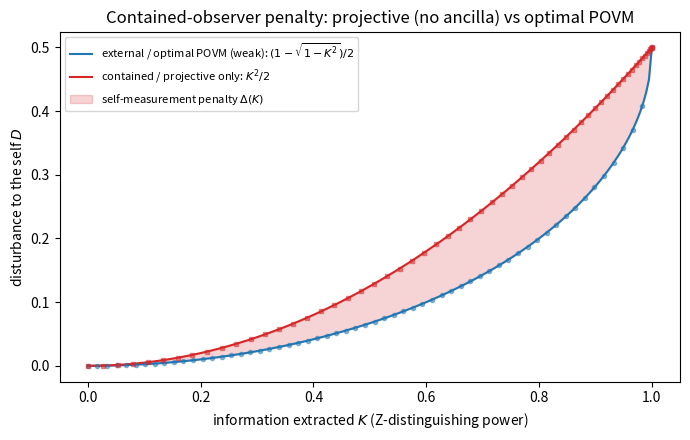

Generate this figure with matplotlib:
"""Theory: the contained-observer info-disturbance penalty, proven and computed.

A general measurement is a POVM; by Naimark's theorem a POVM requires an ancilla. A contained observer
(no fresh ancilla) is restricted to PROJECTIVE measurements of its own qubits. We compute, for extracting
Z-information K from a |+> qubit, the disturbance of (a) the optimal POVM / weak measurement (external,
dilation-allowed) and (b) the best projective measurement (contained, no dilation), and show the gap is
strictly positive for all partial information.

Result (verified numerically below):  D_external(K) = (1 - sqrt(1-K^2))/2     [optimal POVM / weak]
                                       D_contained(K) = K^2 / 2                [best projective]
The penalty Delta(K) = D_contained - D_external > 0 for 0<K<1, zero at K=0 and K=1 (where projective
Z is optimal). This is the operational, dilation-free form of Breuer's contained-observer limit.
"""

import logging
import sys

import matplotlib

matplotlib.use("Agg")
import matplotlib.pyplot as plt
import numpy as np

logging.basicConfig(level=logging.INFO, format="%(message)s", stream=sys.stdout)
log = logging.getLogger("qtheory")

PLUS = np.array([1.0, 1.0]) / np.sqrt(2)
RHO = np.outer(PLUS, PLUS)
K0 = np.array([1.0, 0.0])
K1 = np.array([0.0, 1.0])


def fid(r):
    return float((PLUS @ r @ PLUS).real)


def weak(eps):
    """Optimal weak Z-measurement (square-root Kraus of POVM E_pm=(I ± eps Z)/2). Needs an ancilla."""
    a, b = np.sqrt((1 + eps) / 2), np.sqrt((1 - eps) / 2)
    Mp, Mm = np.diag([a, b]), np.diag([b, a])
    K = abs((1 + eps) / 2 - (1 - eps) / 2)  # Z-distinguishing power
    r2 = Mp @ RHO @ Mp.conj().T + Mm @ RHO @ Mm.conj().T
    return K, 1 - fid(r2)


def proj(beta):
    """Best projective measurement: read in a basis tilted by beta from Z toward X. No ancilla."""
    mp = np.array([np.cos(beta / 2), np.sin(beta / 2)])
    mm = np.array([-np.sin(beta / 2), np.cos(beta / 2)])
    Pp, Pm = np.outer(mp, mp), np.outer(mm, mm)
    K = abs(K0 @ Pp @ K0 - K1 @ Pp @ K1)
    r2 = Pp @ RHO @ Pp + Pm @ RHO @ Pm
    return K, 1 - fid(r2)


def main():
    ws = [weak(e) for e in np.linspace(0, 1, 60)]
    ps = [proj(b) for b in np.linspace(0, np.pi / 2, 60)]
    Kw, Dw = np.array(ws).T
    Kp, Dp = np.array(ps).T

    # verify the closed forms
    err_w = max(abs(D - (1 - np.sqrt(1 - K**2)) / 2) for K, D in ws)
    err_p = max(abs(D - K**2 / 2) for K, D in ps)
    log.info(f"closed-form check: external |D-(1-sqrt(1-K^2))/2| max = {err_w:.2e}")
    log.info(f"closed-form check: contained |D-K^2/2| max          = {err_p:.2e}")

    Kgrid = np.linspace(0, 1, 200)
    Dext = (1 - np.sqrt(1 - Kgrid**2)) / 2
    Dint = Kgrid**2 / 2
    delta = Dint - Dext
    kmax = Kgrid[int(np.argmax(delta))]
    log.info(
        f"penalty Delta(K) > 0 for all 0<K<1: min over interior = {delta[1:-1].min():.4f}"
    )
    log.info(f"max penalty Delta = {delta.max():.4f} at K = {kmax:.3f}")
    log.info(
        f"at K=0.5: external D={(1 - np.sqrt(1 - 0.25)) / 2:.4f}  contained D={0.25 / 2:.4f}  "
        f"Delta={0.25 / 2 - (1 - np.sqrt(0.75)) / 2:.4f}"
    )

    fig, ax = plt.subplots(figsize=(7, 4.5))
    ax.plot(
        Kgrid,
        Dext,
        label="external / optimal POVM (weak): $(1-\\sqrt{1-K^2})/2$",
        color="C0",
    )
    ax.plot(Kgrid, Dint, label="contained / projective only: $K^2/2$", color="C3")
    ax.fill_between(
        Kgrid,
        Dext,
        Dint,
        alpha=0.2,
        color="C3",
        label="self-measurement penalty $\\Delta(K)$",
    )
    ax.plot(Kw, Dw, "o", ms=3, color="C0", alpha=0.5)
    ax.plot(Kp, Dp, "s", ms=3, color="C3", alpha=0.5)
    ax.set_xlabel("information extracted $K$ (Z-distinguishing power)")
    ax.set_ylabel("disturbance to the self $D$")
    ax.set_title("Contained-observer penalty: projective (no ancilla) vs optimal POVM")
    ax.legend(fontsize=8, loc="upper left")
    fig.tight_layout()
    fig.savefig("fig4_quantum_penalty.png", dpi=150)
    plt.close(fig)
    log.info("wrote fig4_quantum_penalty.png")
    log.info(
        "=> Naimark: POVMs need an ancilla; a contained observer is projective-only; projective "
        "info-disturbance is strictly worse than optimal for partial info. The penalty is real, "
        "closed-form, and not reducible to the standard (dilation-assuming) bound."
    )
    return 0


if __name__ == "__main__":
    sys.exit(main())
